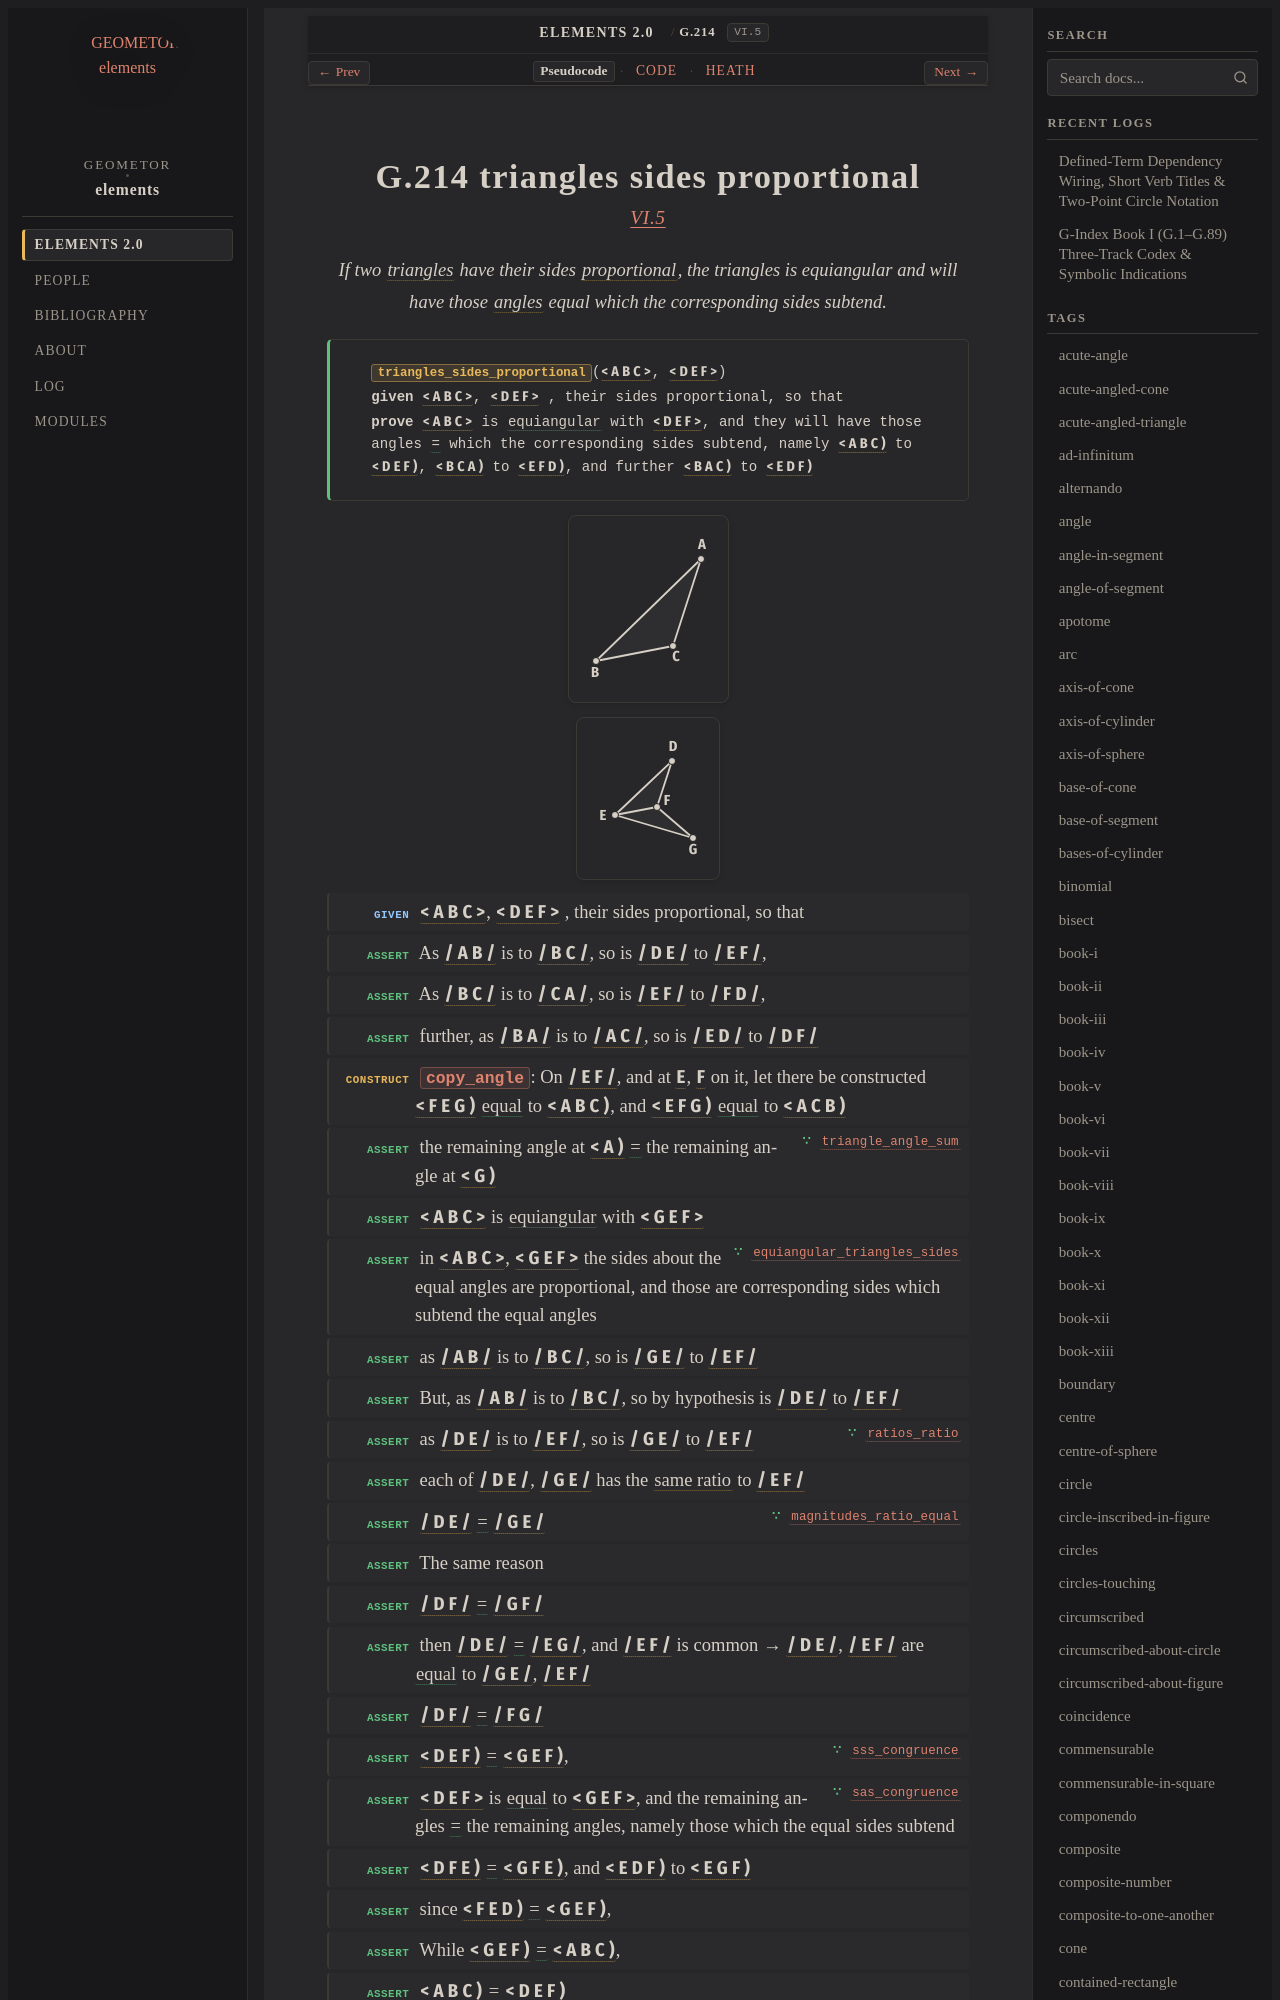

repository: geometor/elements · page: elements2/G.214/index.html · generator: sphinx

:order: 214
:number: 214
:canonical_id: G.214
:original_id: VI.5
:title: G.214 triangles sides proportional
:volume: II
:book: VI
:type: prop
:subtype: theorem
:categories: theorem, proof, plane-geometry, proportions, similar-figures
:category: theorem, proof, plane-geometry, proportions, similar-figures
:tags: book-vi, point, segment, angle, triangle, trilateral, proportional, plane-angle, straight-line, in-the-same-ratio, proportion, plane, equality
:dependencies: G.12, G.22, G.24, G.29, G.48, G.59, G.176, G.180, G.187, G.189, G.213
:excerpt: If two triangles have their sides proportional, the triangles is equiangular and will have those angles equal which the corresponding sides subtend.

.. _G.214:
.. _VI.5:
